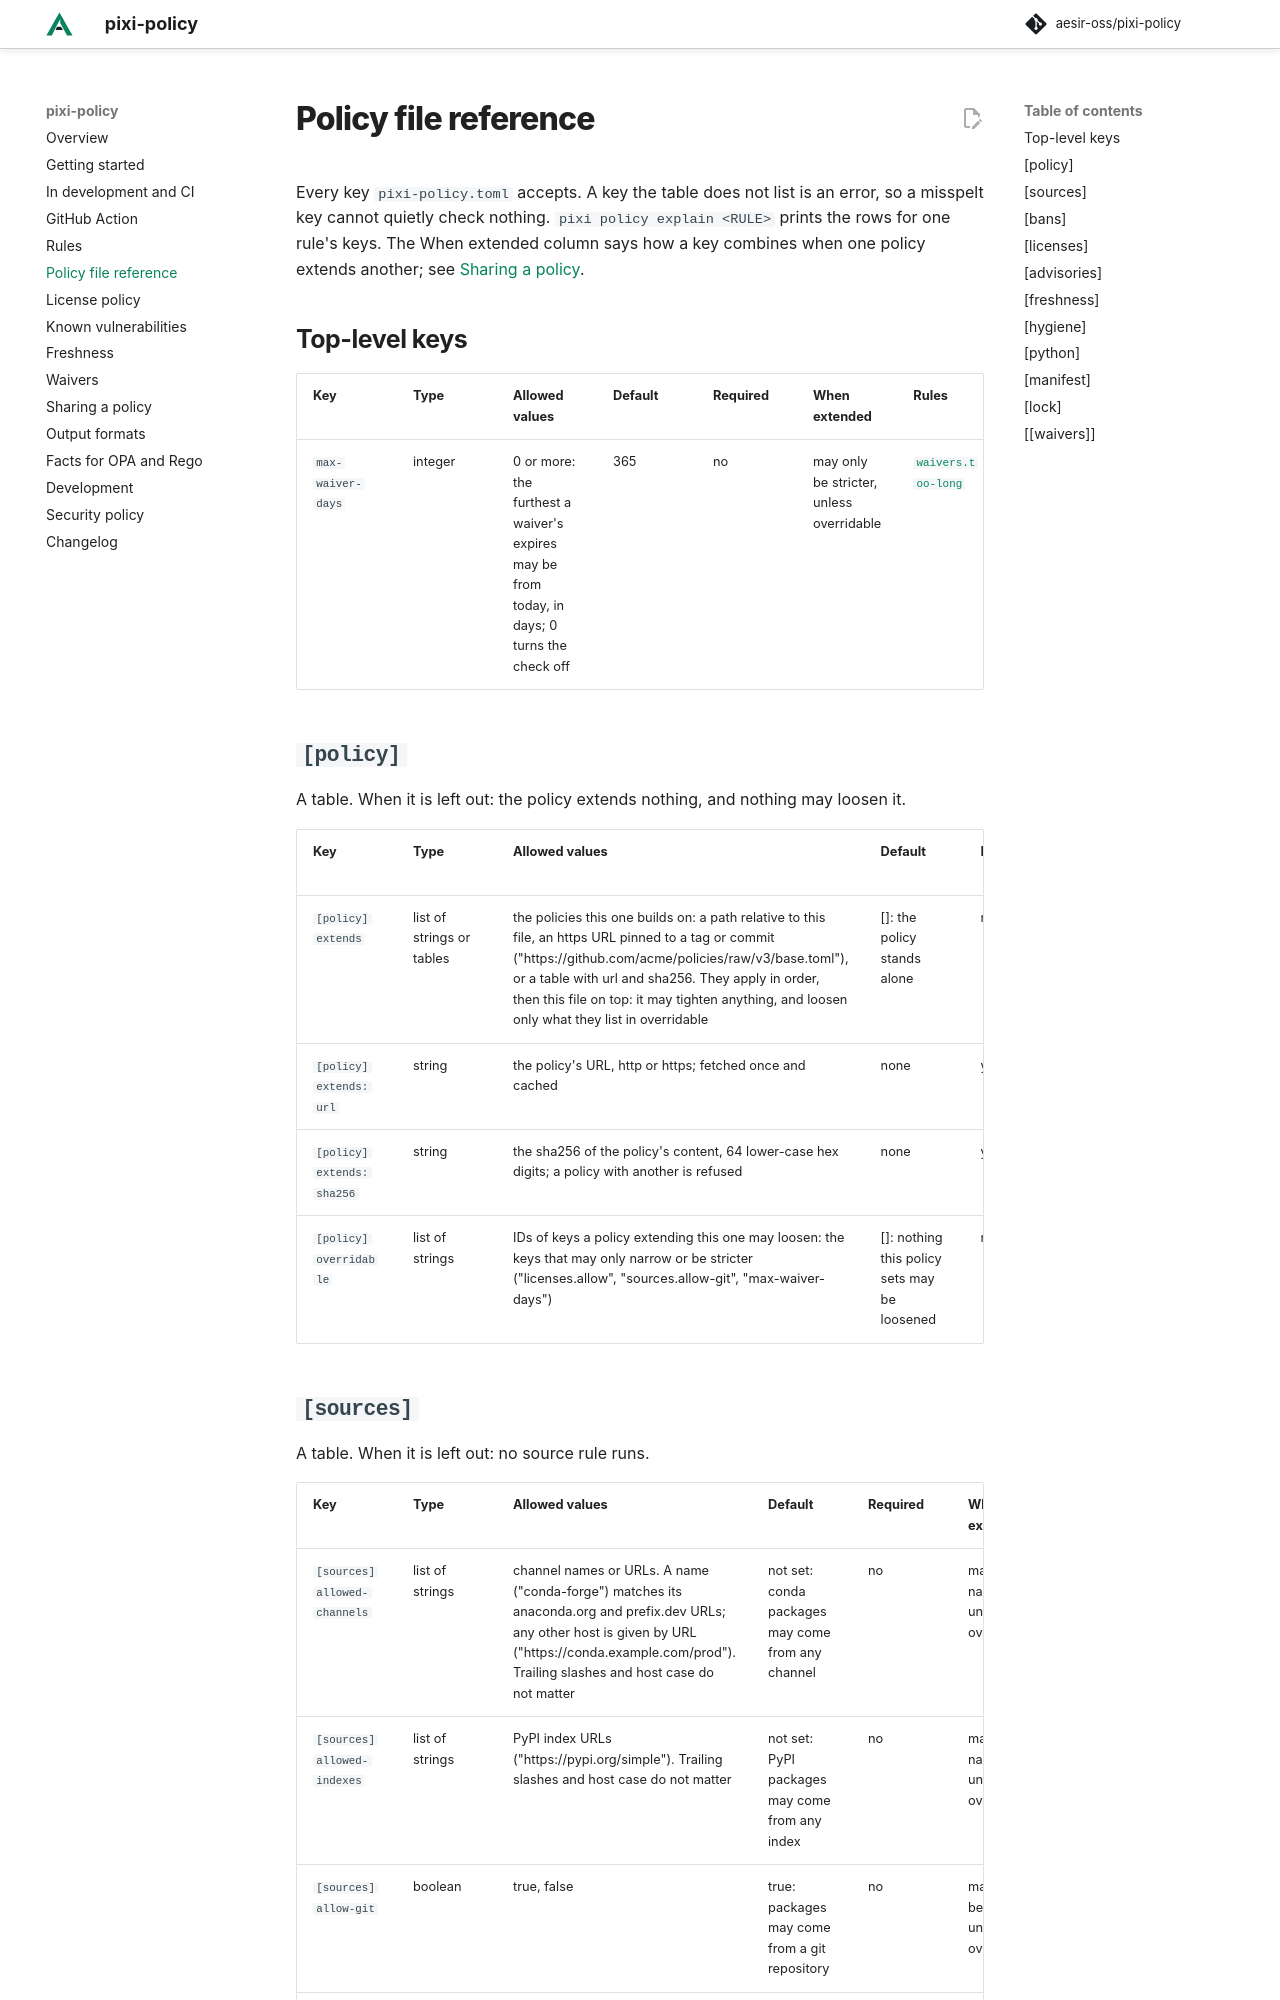

repository: aesir-oss/pixi-policy · page: dev/reference/index.html · generator: mkdocs

<!-- Generated from the code by `pixi run policy-docs`; edit crates/pixi-policy/src/keys.rs or src/explain.rs instead. -->

# Policy file reference

Every key `pixi-policy.toml` accepts. A key the table does not list is an error, so a misspelt key cannot quietly check nothing. `pixi policy explain <RULE>` prints the rows for one rule's keys. The When extended column says how a key combines when one policy extends another; see [Sharing a policy](extends.md).

## Top-level keys {#top-level}

| Key | Type | Allowed values | Default | Required | When extended | Rules |
|---|---|---|---|---|---|---|
| `max-waiver-days` | integer | 0 or more: the furthest a waiver's expires may be from today, in days; 0 turns the check off | 365 | no | may only be stricter, unless overridable | [`waivers.too-long`](rules.md#waivers-too-long) |

## `[policy]` {#policy}

A table. When it is left out: the policy extends nothing, and nothing may loosen it.

| Key | Type | Allowed values | Default | Required | When extended | Rules |
|---|---|---|---|---|---|---|
| `[policy] extends` | list of strings or tables | the policies this one builds on: a path relative to this file, an https URL pinned to a tag or commit ("https://github.com/acme/policies/raw/v3/base.toml"), or a table with url and sha256. They apply in order, then this file on top: it may tighten anything, and loosen only what they list in overridable | []: the policy stands alone | no | this file only | – |
| `[policy] extends: url` | string | the policy's URL, http or https; fetched once and cached | none | yes | – | – |
| `[policy] extends: sha256` | string | the sha256 of the policy's content, 64 lower-case hex digits; a policy with another is refused | none | yes | – | – |
| `[policy] overridable` | list of strings | IDs of keys a policy extending this one may loosen: the keys that may only narrow or be stricter ("licenses.allow", "sources.allow-git", "max-waiver-days") | []: nothing this policy sets may be loosened | no | this file only | – |
